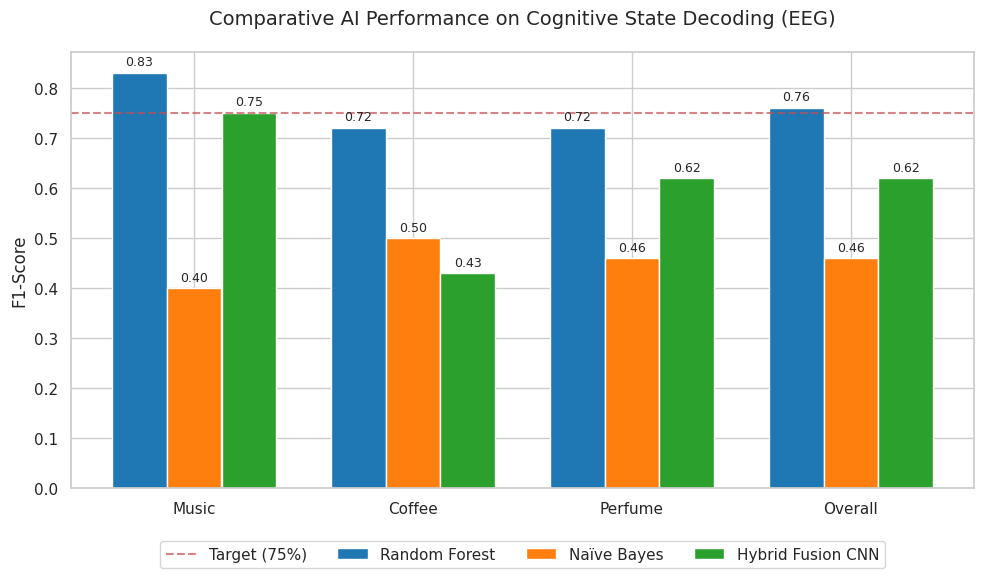

Python code for this plot:
import matplotlib.pyplot as plt
import numpy as np
import seaborn as sns

sns.set_theme(style="whitegrid")

# Input F1-Scores
results = {
    'Random Forest': {
        'Music': 0.83, 
        'Coffee': 0.72, 
        'Perfume': 0.72, 
        'Overall': 0.76
    },
    'Naïve Bayes': {
        'Music': 0.40, 
        'Coffee': 0.50, 
        'Perfume': 0.46, 
        'Overall': 0.46
    },
    'Hybrid Fusion CNN': {
        'Music': 0.75, 
        'Coffee': 0.43, 
        'Perfume': 0.62, 
        'Overall': 0.62
    }
}

# Prepare data for plotting
models = list(results.keys())
categories = list(results['Random Forest'].keys())

data = np.array([[results[model][cat] for cat in categories] for model in models])

x = np.arange(len(categories))  
width = 0.25  

# Generate the Graph
fig, ax = plt.subplots(figsize=(10, 6))

rects1 = ax.bar(x - width, data[0], width, label='Random Forest', color='#1f77b4')
rects2 = ax.bar(x, data[1], width, label='Naïve Bayes', color='#ff7f0e')
rects3 = ax.bar(x + width, data[2], width, label='Hybrid Fusion CNN', color='#2ca02c')

# Labels and title
ax.set_ylabel('F1-Score')
ax.set_title('Comparative AI Performance on Cognitive State Decoding (EEG)', pad=20, fontsize=14)
ax.set_xticks(x)
ax.set_xticklabels(categories)

# Target line and legend
ax.axhline(y=0.75, color='r', linestyle='--', alpha=0.7, label='Target (75%)')
ax.legend(loc='lower center', bbox_to_anchor=(0.5, -0.2), ncol=4)

# Function to attach a text label above each bar
def autolabel(rects):
    for rect in rects:
        height = rect.get_height()
        ax.annotate(f'{height:.2f}',
                    xy=(rect.get_x() + rect.get_width() / 2, height),
                    xytext=(0, 3), 
                    textcoords="offset points",
                    ha='center', va='bottom', fontsize=9)

autolabel(rects1)
autolabel(rects2)
autolabel(rects3)

fig.tight_layout()
plt.show()
